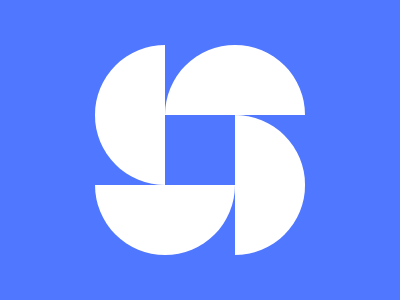

Reproduce this picture with HTML and CSS.

<!DOCTYPE html>
<html lang="en">
<head>
  <meta charset="UTF-8">
  <meta name="viewport" content="width=device-width, initial-scale=1.0">
  <title>Document</title>
  <style>
    body {
  width: 400px;
  height: 300px;
  background: #4F77FF;
}

div {
  width: 140px;
  height: 70px;
  background: #FFFFFF;
  border-radius: 0 0 100px 100px;
  position: fixed;
  top: 185px;
  left: 95px;
}

.second {
  transform: rotate(90deg);
  top: 80px;
  left: 60px;
}

.third {
  transform: rotate(180deg);
  top: 45px;
  left: 165px;
}

.fourth {
  transform: rotate(270deg);
  top: 150px;
  left: 200px;
}
  </style>
</head>
<body>
  <div></div>
  <div class="second"></div>
  <div class="third"></div>
  <div class="fourth"></div>
</body>
</html>